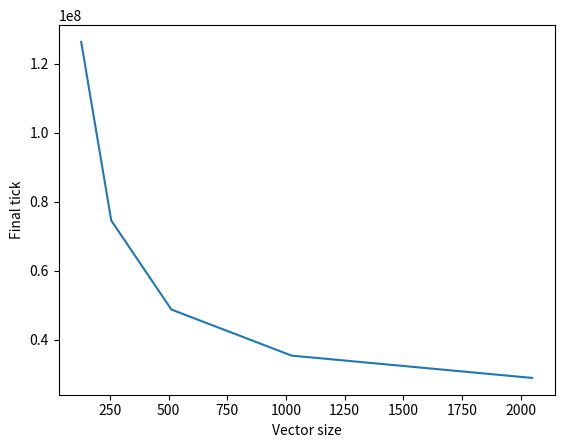
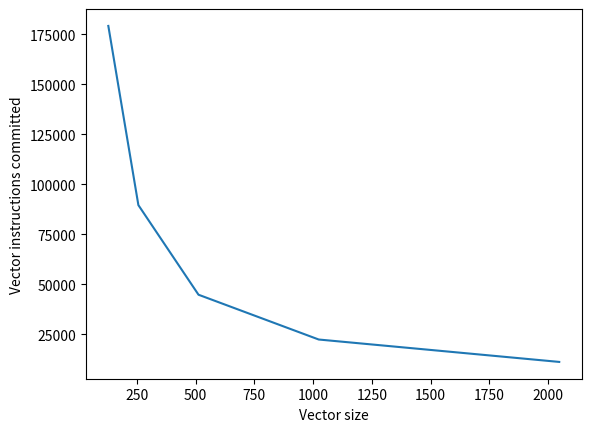
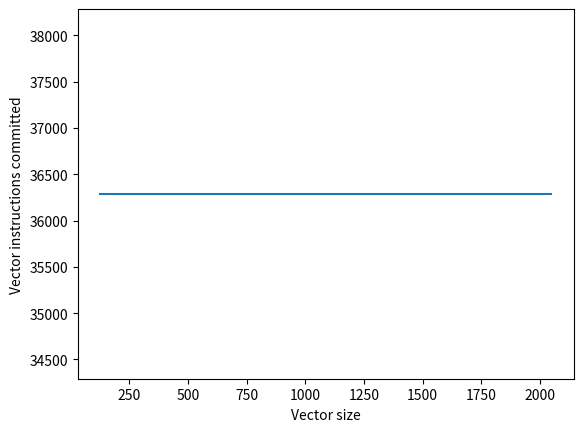
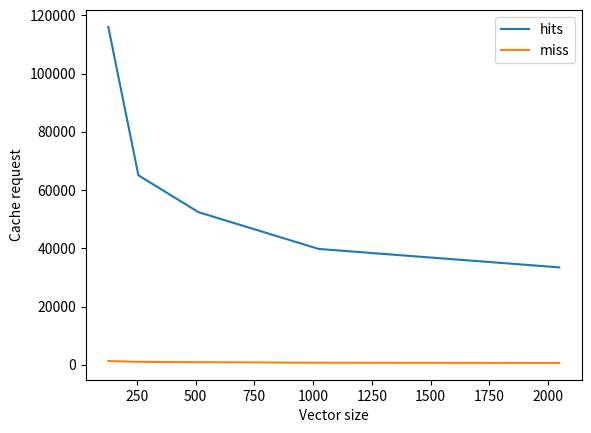

The matplotlib source for these figures, in order:
import matplotlib.pyplot as plt

x = [128, 256, 512, 1024, 2048]
final_tick = [126381000, 74603000, 48788000, 35430000, 28962000]
committed_vect_instructions = [179282, 89682, 44882, 22482, 11282]
mem_read = [36288, 36288, 36288, 36288, 36288]
cache_hit_miss = [[116041, 1309], [65099, 1051], [52436, 914], [39802, 748], [33479, 671]]

plt.figure()
plt.xlabel('Vector size')
plt.ylabel('Final tick')
plt.plot(x, final_tick)

plt.figure()
plt.xlabel('Vector size')
plt.ylabel('Vector instructions committed')
plt.plot(x, committed_vect_instructions)

plt.figure()
plt.xlabel('Vector size')
plt.ylabel('Vector instructions committed')
plt.plot(x, mem_read)

plt.figure()
plt.xlabel('Vector size')
plt.ylabel('Cache request')
plt.plot(x, [k[0] for k in cache_hit_miss], label="hits")
plt.plot(x, [k[1] for k in cache_hit_miss], label="miss")
plt.legend(loc="upper right")
plt.show()

plt.show()
